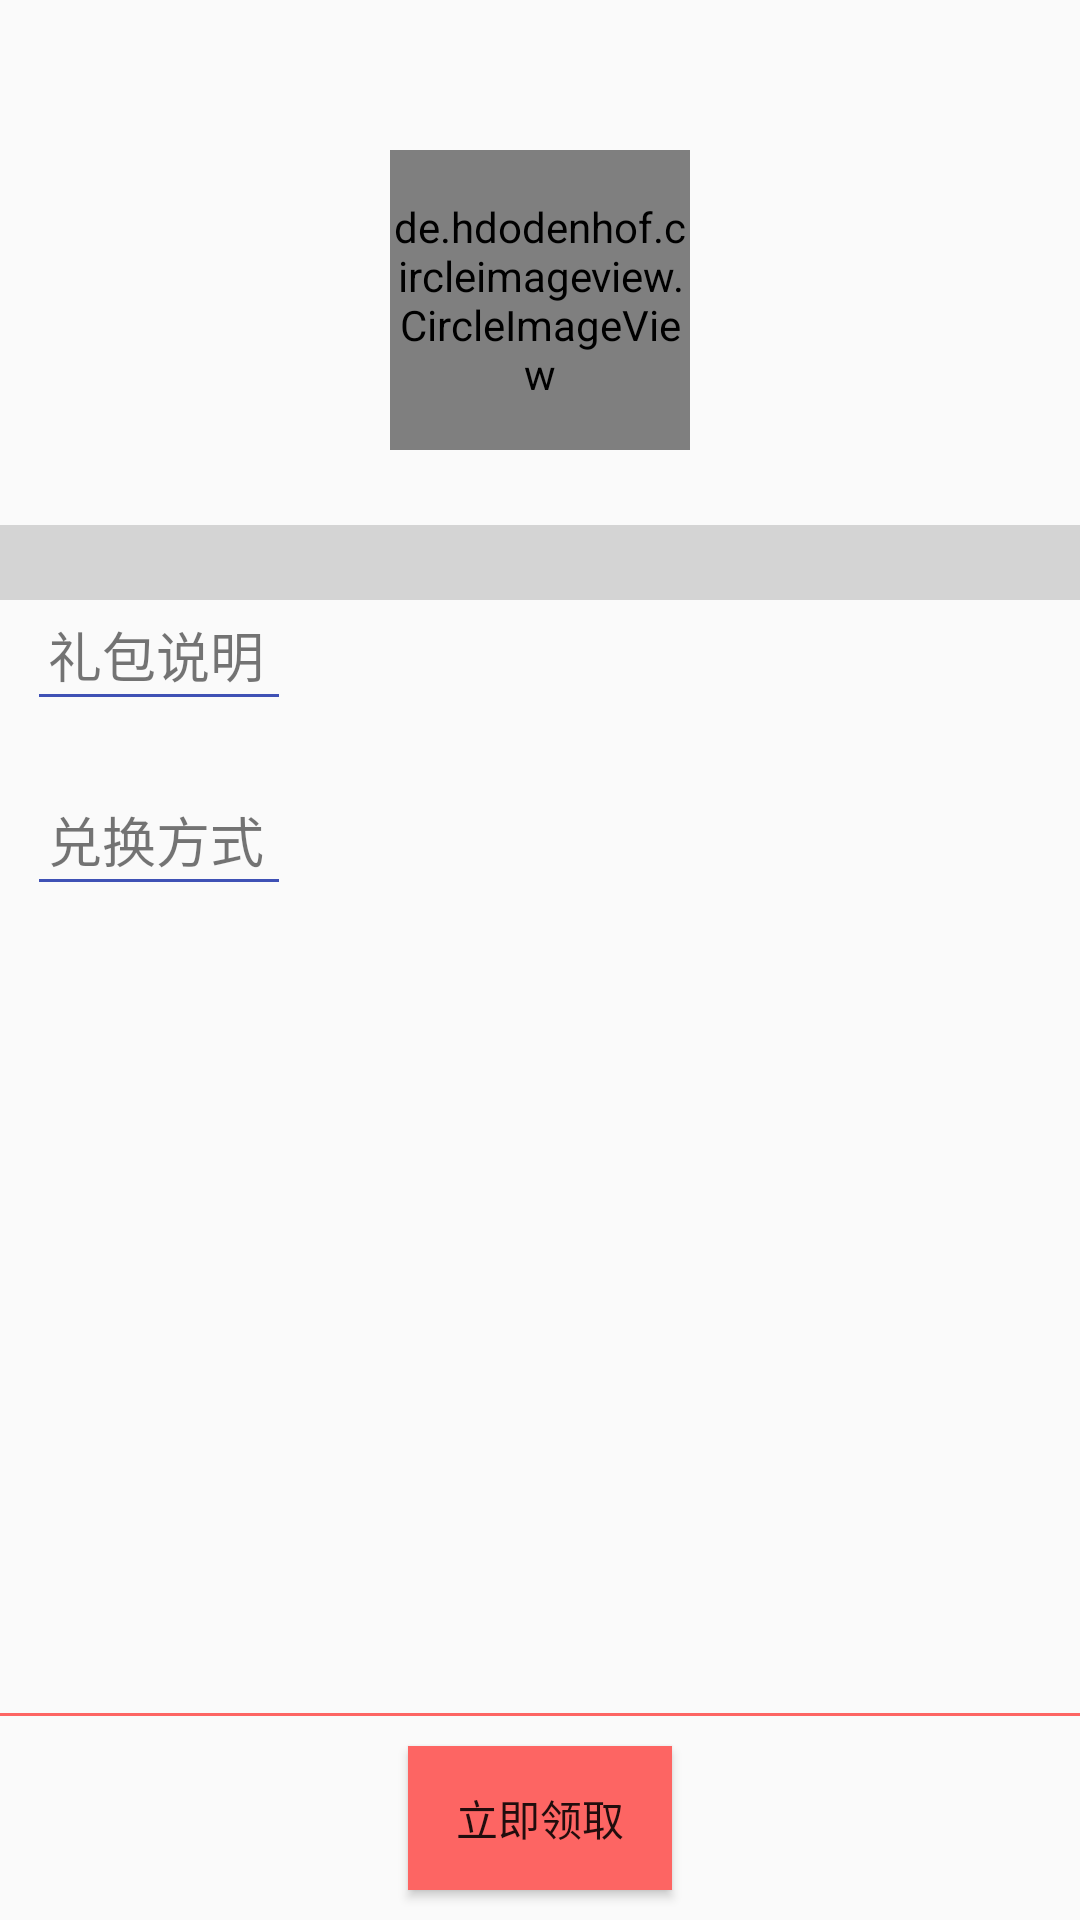

This screen was rendered from an Android layout file. Write that file and the resources it references.
<!-- AndroidManifest.xml: application theme AppTheme -->
<!-- res/layout/activity_giftinfo.xml -->
<?xml version="1.0" encoding="utf-8"?>
<RelativeLayout xmlns:android="http://schemas.android.com/apk/res/android"
    android:layout_width="match_parent"
    android:layout_height="match_parent">

    <RelativeLayout
        android:id="@+id/giftinfo_top_layout"
        android:layout_width="match_parent"
        android:layout_height="200dp"
        android:background="@drawable/lb_bg">
        <de.hdodenhof.circleimageview.CircleImageView
            android:id="@+id/giftinfo_circle_image"
            android:layout_width="100dp"
            android:layout_height="100dp"
            android:layout_centerInParent="true"/>
        <RelativeLayout
            android:id="@+id/giftinfo_time_count_layout"
            android:layout_width="match_parent"
            android:layout_height="25dp"
            android:background="#669B9B9B"
            android:layout_alignParentBottom="true">
            <TextView
                android:id="@+id/giftinfo_time_tv"
                android:layout_width="wrap_content"
                android:layout_height="wrap_content"
                android:textColor="@color/colorText" />
            <TextView
                android:id="@+id/giftinfo_count_tv"
                android:layout_width="wrap_content"
                android:layout_height="wrap_content"
                android:layout_alignParentRight="true"
                android:layout_marginRight="5dp"
                android:textColor="@color/colorText"/>
        </RelativeLayout>
    </RelativeLayout>
    <TextView
        android:id="@+id/giftinfo_message_tv"
        android:layout_width="wrap_content"
        android:layout_height="wrap_content"
        android:layout_below="@id/giftinfo_top_layout"
        android:layout_marginLeft="16dp"
        android:layout_marginTop="5dp"
        android:textSize="18sp"
        android:text="礼包说明"/>
    <View
        android:id="@+id/line_view1"
        android:layout_width="80dp"
        android:layout_height="1dp"
        android:layout_marginLeft="13dp"
        android:layout_below="@id/giftinfo_message_tv"
        android:background="@color/colorPrimary"/>
    <TextView
        android:id="@+id/giftinfo_gifthas_tv"
        android:layout_width="match_parent"
        android:layout_height="wrap_content"
        android:layout_below="@id/line_view1"
        android:layout_marginLeft="16dp"
        android:layout_marginTop="5dp"
        android:padding="2dp"
        android:textSize="15sp" />
    <TextView
        android:id="@+id/giftinfo_getmethod_tv"
        android:layout_width="wrap_content"
        android:layout_height="wrap_content"
        android:layout_below="@id/giftinfo_gifthas_tv"
        android:layout_marginLeft="16dp"
        android:layout_marginTop="5dp"
        android:textSize="18sp"
        android:text="兑换方式"/>
    <View
        android:id="@+id/line_view2"
        android:layout_width="80dp"
        android:layout_height="1dp"
        android:layout_below="@id/giftinfo_getmethod_tv"
        android:layout_marginLeft="13dp"
        android:background="@color/colorPrimary"/>
    <TextView
        android:id="@+id/giftinfo_info_getmethod_tv"
        android:layout_width="match_parent"
        android:layout_height="wrap_content"
        android:layout_below="@id/line_view2"
        android:layout_marginLeft="16dp"
        android:layout_marginTop="5dp"
        android:padding="2dp"
        android:textSize="15sp" />

    <Button
        android:id="@+id/giftinfo_get_gift_btn"
        android:layout_width="wrap_content"
        android:layout_height="wrap_content"
        android:layout_gravity="center_horizontal"
        android:layout_alignParentBottom="true"
        android:layout_centerHorizontal="true"
        android:background="@color/colorBtn"
        android:layout_marginBottom="10dp"
        android:onClick="click"
        android:text="@string/get_gift"/>
    <ImageView
        android:layout_width="wrap_content"
        android:layout_height="wrap_content"
        android:layout_alignParentRight="true"
        android:layout_alignParentBottom="true"
        android:src="@drawable/my_gift_green"
        android:padding="15dp"/>
    <View
        android:layout_width="match_parent"
        android:layout_height="1dp"
        android:background="@color/colorBtn"
        android:layout_above="@id/giftinfo_get_gift_btn"
        android:layout_marginBottom="10dp"/>
</RelativeLayout>
<!-- resources referenced by this layout -->
<resources>
  <color name="colorBtn">#FD6563</color>
  <color name="colorPrimary">#3F51B5</color>
  <color name="colorText">#FFFFFF</color>
  <string name="get_gift">立即领取</string>
  <style name="AppTheme" parent="Theme.AppCompat.Light.DarkActionBar">
          
          <item name="colorPrimary">@color/colorBtn</item>
          <item name="colorPrimaryDark">@color/colorBtn</item>
          <item name="colorAccent">@color/colorAccent</item>
      </style>
  <color name="colorAccent">#FF4081</color>
</resources>
